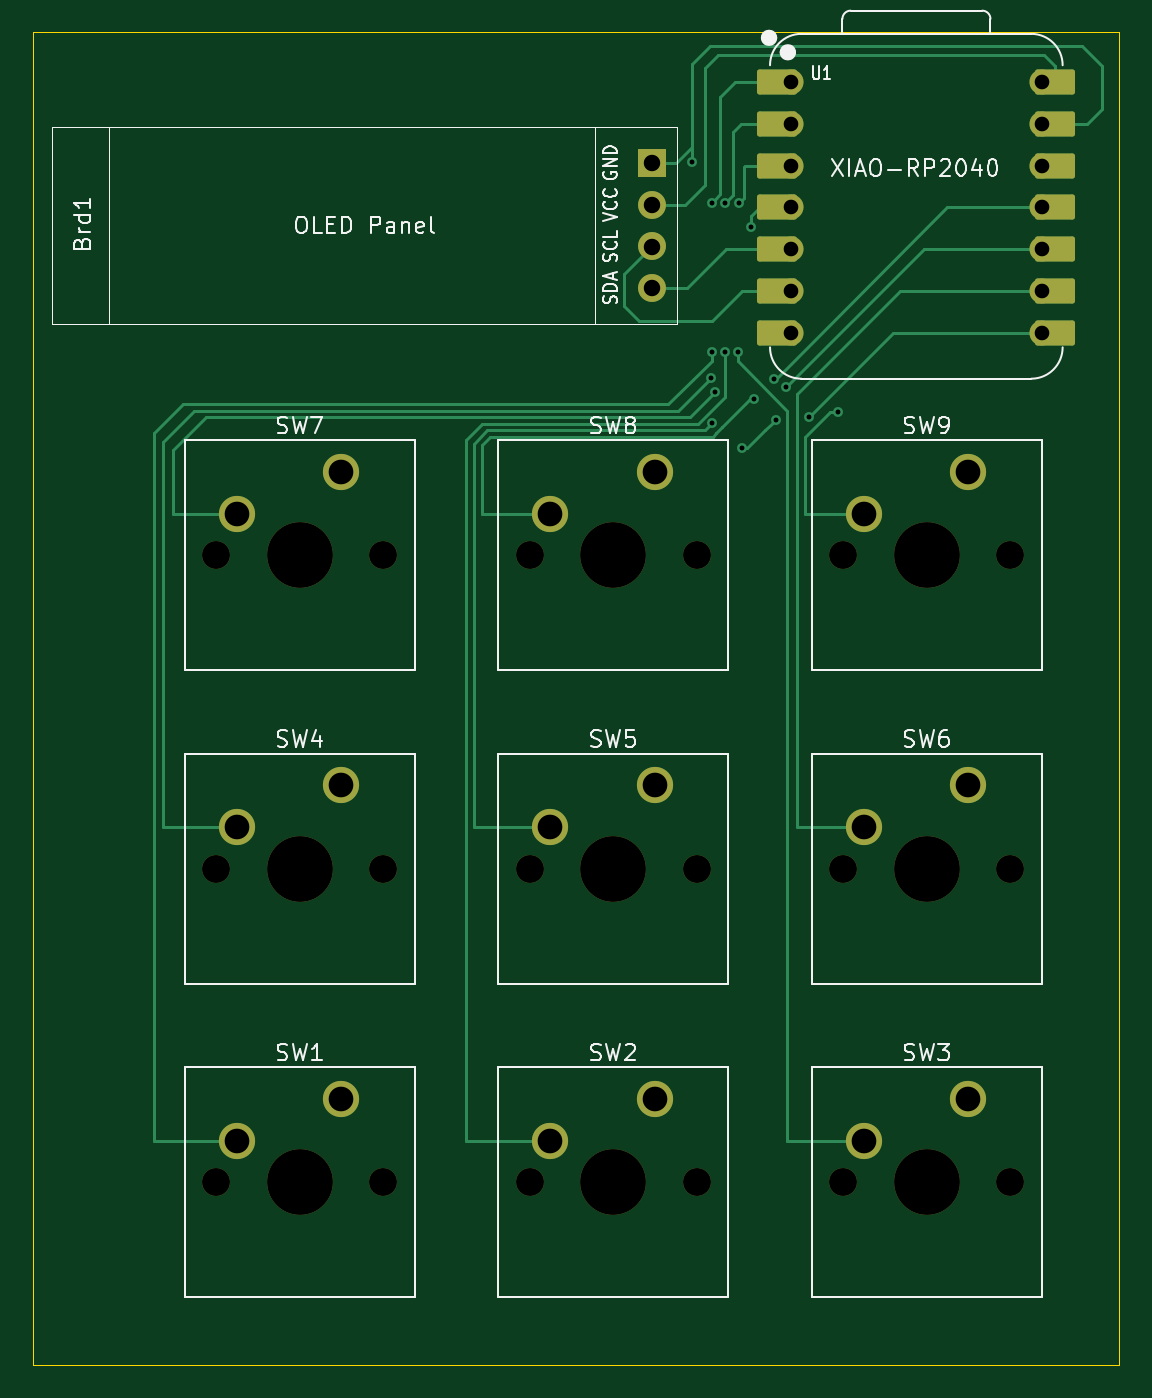
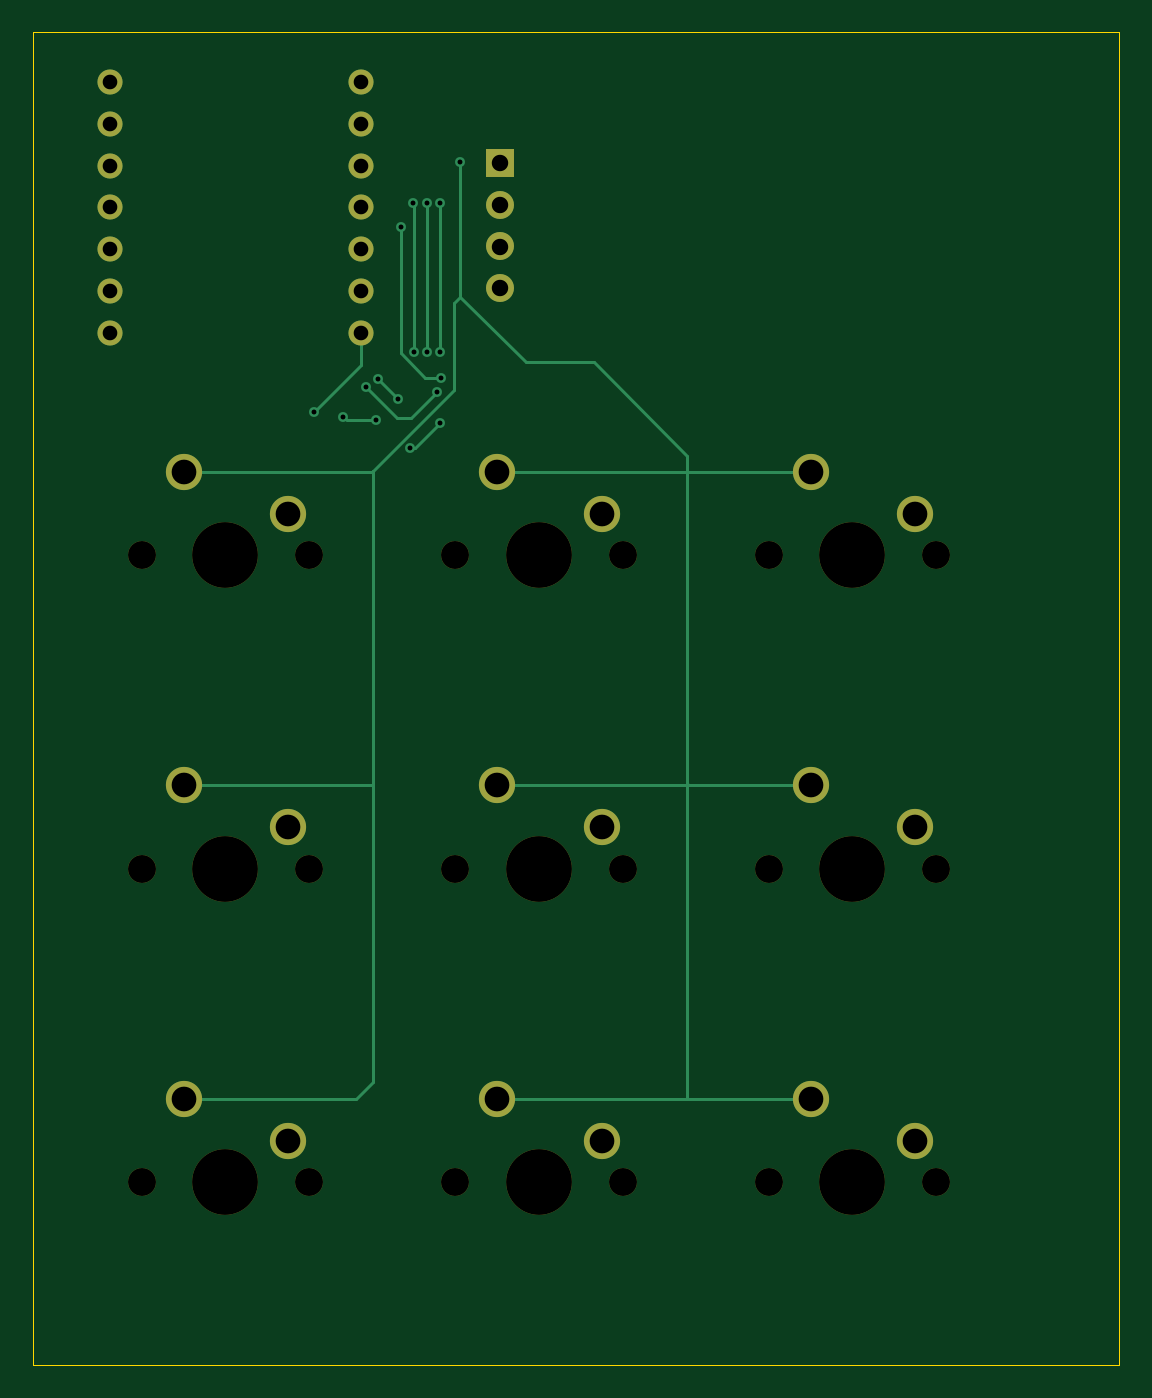
Circuit board: 11 layer files. Board 66.0 x 81.0 mm.
- bottom_copper: osuPad-B_Cu.gbr (7009 bytes)
- bottom_mask: osuPad-B_Mask.gbr (2584 bytes)
- paste: osuPad-B_Paste.gbr (449 bytes)
- bottom_silk: osuPad-B_Silkscreen.gbr (450 bytes)
- outline: osuPad-Edge_Cuts.gbr (603 bytes)
- top_copper: osuPad-F_Cu.gbr (11153 bytes)
- top_mask: osuPad-F_Mask.gbr (3819 bytes)
- paste: osuPad-F_Paste.gbr (449 bytes)
- top_silk: osuPad-F_Silkscreen.gbr (38988 bytes)
- drill: osuPad-NPTH.drl (796 bytes)
- drill: osuPad-PTH.drl (1385 bytes)

=== bottom_copper: osuPad-B_Cu.gbr (7009 bytes, source omitted) ===
=== bottom_mask: osuPad-B_Mask.gbr ===
%TF.GenerationSoftware,KiCad,Pcbnew,9.0.2*%
%TF.CreationDate,2025-06-15T18:17:56+08:00*%
%TF.ProjectId,osuPad,6f737550-6164-42e6-9b69-6361645f7063,rev?*%
%TF.SameCoordinates,Original*%
%TF.FileFunction,Soldermask,Bot*%
%TF.FilePolarity,Negative*%
%FSLAX46Y46*%
G04 Gerber Fmt 4.6, Leading zero omitted, Abs format (unit mm)*
G04 Created by KiCad (PCBNEW 9.0.2) date 2025-06-15 18:17:56*
%MOMM*%
%LPD*%
G01*
G04 APERTURE LIST*
%ADD10C,1.700000*%
%ADD11C,4.000000*%
%ADD12C,2.200000*%
%ADD13R,1.700000X1.700000*%
%ADD14O,1.700000X1.700000*%
%ADD15C,1.524000*%
G04 APERTURE END LIST*
D10*
%TO.C,SW4*%
X109620000Y-110750000D03*
D11*
X114700000Y-110750000D03*
D10*
X119780000Y-110750000D03*
D12*
X117240000Y-105670000D03*
X110890000Y-108210000D03*
%TD*%
D10*
%TO.C,SW5*%
X128670000Y-110750000D03*
D11*
X133750000Y-110750000D03*
D10*
X138830000Y-110750000D03*
D12*
X136290000Y-105670000D03*
X129940000Y-108210000D03*
%TD*%
D10*
%TO.C,SW6*%
X147720000Y-110750000D03*
D11*
X152800000Y-110750000D03*
D10*
X157880000Y-110750000D03*
D12*
X155340000Y-105670000D03*
X148990000Y-108210000D03*
%TD*%
D13*
%TO.C,Brd1*%
X136131250Y-67848750D03*
D14*
X136131250Y-70388750D03*
X136131250Y-72928750D03*
X136131250Y-75468750D03*
%TD*%
D10*
%TO.C,SW9*%
X147720000Y-91700000D03*
D11*
X152800000Y-91700000D03*
D10*
X157880000Y-91700000D03*
D12*
X155340000Y-86620000D03*
X148990000Y-89160000D03*
%TD*%
D10*
%TO.C,SW1*%
X109620000Y-129800000D03*
D11*
X114700000Y-129800000D03*
D10*
X119780000Y-129800000D03*
D12*
X117240000Y-124720000D03*
X110890000Y-127260000D03*
%TD*%
D10*
%TO.C,SW8*%
X128670000Y-91700000D03*
D11*
X133750000Y-91700000D03*
D10*
X138830000Y-91700000D03*
D12*
X136290000Y-86620000D03*
X129940000Y-89160000D03*
%TD*%
D10*
%TO.C,SW7*%
X109620000Y-91700000D03*
D11*
X114700000Y-91700000D03*
D10*
X119780000Y-91700000D03*
D12*
X117240000Y-86620000D03*
X110890000Y-89160000D03*
%TD*%
D10*
%TO.C,SW3*%
X147720000Y-129800000D03*
D11*
X152800000Y-129800000D03*
D10*
X157880000Y-129800000D03*
D12*
X155340000Y-124720000D03*
X148990000Y-127260000D03*
%TD*%
D15*
%TO.C,U1*%
X144556250Y-62928750D03*
X144556250Y-65468750D03*
X144556250Y-68008750D03*
X144556250Y-70548750D03*
X144556250Y-73088750D03*
X144556250Y-75628750D03*
X144556250Y-78168750D03*
X159796250Y-78168750D03*
X159796250Y-75628750D03*
X159796250Y-73088750D03*
X159796250Y-70548750D03*
X159796250Y-68008750D03*
X159796250Y-65468750D03*
X159796250Y-62928750D03*
%TD*%
D10*
%TO.C,SW2*%
X128670000Y-129800000D03*
D11*
X133750000Y-129800000D03*
D10*
X138830000Y-129800000D03*
D12*
X136290000Y-124720000D03*
X129940000Y-127260000D03*
%TD*%
M02*

=== paste: osuPad-B_Paste.gbr ===
%TF.GenerationSoftware,KiCad,Pcbnew,9.0.2*%
%TF.CreationDate,2025-06-15T18:17:56+08:00*%
%TF.ProjectId,osuPad,6f737550-6164-42e6-9b69-6361645f7063,rev?*%
%TF.SameCoordinates,Original*%
%TF.FileFunction,Paste,Bot*%
%TF.FilePolarity,Positive*%
%FSLAX46Y46*%
G04 Gerber Fmt 4.6, Leading zero omitted, Abs format (unit mm)*
G04 Created by KiCad (PCBNEW 9.0.2) date 2025-06-15 18:17:56*
%MOMM*%
%LPD*%
G01*
G04 APERTURE LIST*
G04 APERTURE END LIST*
M02*

=== bottom_silk: osuPad-B_Silkscreen.gbr ===
%TF.GenerationSoftware,KiCad,Pcbnew,9.0.2*%
%TF.CreationDate,2025-06-15T18:17:56+08:00*%
%TF.ProjectId,osuPad,6f737550-6164-42e6-9b69-6361645f7063,rev?*%
%TF.SameCoordinates,Original*%
%TF.FileFunction,Legend,Bot*%
%TF.FilePolarity,Positive*%
%FSLAX46Y46*%
G04 Gerber Fmt 4.6, Leading zero omitted, Abs format (unit mm)*
G04 Created by KiCad (PCBNEW 9.0.2) date 2025-06-15 18:17:56*
%MOMM*%
%LPD*%
G01*
G04 APERTURE LIST*
G04 APERTURE END LIST*
M02*

=== outline: osuPad-Edge_Cuts.gbr ===
%TF.GenerationSoftware,KiCad,Pcbnew,9.0.2*%
%TF.CreationDate,2025-06-15T18:17:56+08:00*%
%TF.ProjectId,osuPad,6f737550-6164-42e6-9b69-6361645f7063,rev?*%
%TF.SameCoordinates,Original*%
%TF.FileFunction,Profile,NP*%
%FSLAX46Y46*%
G04 Gerber Fmt 4.6, Leading zero omitted, Abs format (unit mm)*
G04 Created by KiCad (PCBNEW 9.0.2) date 2025-06-15 18:17:56*
%MOMM*%
%LPD*%
G01*
G04 APERTURE LIST*
%TA.AperFunction,Profile*%
%ADD10C,0.050000*%
%TD*%
G04 APERTURE END LIST*
D10*
X98500000Y-59900000D02*
X164500000Y-59900000D01*
X164500000Y-140900000D01*
X98500000Y-140900000D01*
X98500000Y-59900000D01*
M02*

=== top_copper: osuPad-F_Cu.gbr (11153 bytes, source omitted) ===
=== top_mask: osuPad-F_Mask.gbr ===
%TF.GenerationSoftware,KiCad,Pcbnew,9.0.2*%
%TF.CreationDate,2025-06-15T18:17:56+08:00*%
%TF.ProjectId,osuPad,6f737550-6164-42e6-9b69-6361645f7063,rev?*%
%TF.SameCoordinates,Original*%
%TF.FileFunction,Soldermask,Top*%
%TF.FilePolarity,Negative*%
%FSLAX46Y46*%
G04 Gerber Fmt 4.6, Leading zero omitted, Abs format (unit mm)*
G04 Created by KiCad (PCBNEW 9.0.2) date 2025-06-15 18:17:56*
%MOMM*%
%LPD*%
G01*
G04 APERTURE LIST*
G04 Aperture macros list*
%AMRoundRect*
0 Rectangle with rounded corners*
0 $1 Rounding radius*
0 $2 $3 $4 $5 $6 $7 $8 $9 X,Y pos of 4 corners*
0 Add a 4 corners polygon primitive as box body*
4,1,4,$2,$3,$4,$5,$6,$7,$8,$9,$2,$3,0*
0 Add four circle primitives for the rounded corners*
1,1,$1+$1,$2,$3*
1,1,$1+$1,$4,$5*
1,1,$1+$1,$6,$7*
1,1,$1+$1,$8,$9*
0 Add four rect primitives between the rounded corners*
20,1,$1+$1,$2,$3,$4,$5,0*
20,1,$1+$1,$4,$5,$6,$7,0*
20,1,$1+$1,$6,$7,$8,$9,0*
20,1,$1+$1,$8,$9,$2,$3,0*%
G04 Aperture macros list end*
%ADD10C,1.700000*%
%ADD11C,4.000000*%
%ADD12C,2.200000*%
%ADD13R,1.700000X1.700000*%
%ADD14O,1.700000X1.700000*%
%ADD15RoundRect,0.152400X1.063600X0.609600X-1.063600X0.609600X-1.063600X-0.609600X1.063600X-0.609600X0*%
%ADD16C,1.524000*%
%ADD17RoundRect,0.152400X-1.063600X-0.609600X1.063600X-0.609600X1.063600X0.609600X-1.063600X0.609600X0*%
G04 APERTURE END LIST*
D10*
%TO.C,SW4*%
X109620000Y-110750000D03*
D11*
X114700000Y-110750000D03*
D10*
X119780000Y-110750000D03*
D12*
X117240000Y-105670000D03*
X110890000Y-108210000D03*
%TD*%
D10*
%TO.C,SW5*%
X128670000Y-110750000D03*
D11*
X133750000Y-110750000D03*
D10*
X138830000Y-110750000D03*
D12*
X136290000Y-105670000D03*
X129940000Y-108210000D03*
%TD*%
D10*
%TO.C,SW6*%
X147720000Y-110750000D03*
D11*
X152800000Y-110750000D03*
D10*
X157880000Y-110750000D03*
D12*
X155340000Y-105670000D03*
X148990000Y-108210000D03*
%TD*%
D13*
%TO.C,Brd1*%
X136131250Y-67848750D03*
D14*
X136131250Y-70388750D03*
X136131250Y-72928750D03*
X136131250Y-75468750D03*
%TD*%
D10*
%TO.C,SW9*%
X147720000Y-91700000D03*
D11*
X152800000Y-91700000D03*
D10*
X157880000Y-91700000D03*
D12*
X155340000Y-86620000D03*
X148990000Y-89160000D03*
%TD*%
D10*
%TO.C,SW1*%
X109620000Y-129800000D03*
D11*
X114700000Y-129800000D03*
D10*
X119780000Y-129800000D03*
D12*
X117240000Y-124720000D03*
X110890000Y-127260000D03*
%TD*%
D10*
%TO.C,SW8*%
X128670000Y-91700000D03*
D11*
X133750000Y-91700000D03*
D10*
X138830000Y-91700000D03*
D12*
X136290000Y-86620000D03*
X129940000Y-89160000D03*
%TD*%
D10*
%TO.C,SW7*%
X109620000Y-91700000D03*
D11*
X114700000Y-91700000D03*
D10*
X119780000Y-91700000D03*
D12*
X117240000Y-86620000D03*
X110890000Y-89160000D03*
%TD*%
D10*
%TO.C,SW3*%
X147720000Y-129800000D03*
D11*
X152800000Y-129800000D03*
D10*
X157880000Y-129800000D03*
D12*
X155340000Y-124720000D03*
X148990000Y-127260000D03*
%TD*%
D15*
%TO.C,U1*%
X143721250Y-62928750D03*
D16*
X144556250Y-62928750D03*
D15*
X143721250Y-65468750D03*
D16*
X144556250Y-65468750D03*
D15*
X143721250Y-68008750D03*
D16*
X144556250Y-68008750D03*
D15*
X143721250Y-70548750D03*
D16*
X144556250Y-70548750D03*
D15*
X143721250Y-73088750D03*
D16*
X144556250Y-73088750D03*
D15*
X143721250Y-75628750D03*
D16*
X144556250Y-75628750D03*
D15*
X143721250Y-78168750D03*
D16*
X144556250Y-78168750D03*
X159796250Y-78168750D03*
D17*
X160631250Y-78168750D03*
D16*
X159796250Y-75628750D03*
D17*
X160631250Y-75628750D03*
D16*
X159796250Y-73088750D03*
D17*
X160631250Y-73088750D03*
D16*
X159796250Y-70548750D03*
D17*
X160631250Y-70548750D03*
D16*
X159796250Y-68008750D03*
D17*
X160631250Y-68008750D03*
D16*
X159796250Y-65468750D03*
D17*
X160631250Y-65468750D03*
D16*
X159796250Y-62928750D03*
D17*
X160631250Y-62928750D03*
%TD*%
D10*
%TO.C,SW2*%
X128670000Y-129800000D03*
D11*
X133750000Y-129800000D03*
D10*
X138830000Y-129800000D03*
D12*
X136290000Y-124720000D03*
X129940000Y-127260000D03*
%TD*%
M02*

=== paste: osuPad-F_Paste.gbr ===
%TF.GenerationSoftware,KiCad,Pcbnew,9.0.2*%
%TF.CreationDate,2025-06-15T18:17:56+08:00*%
%TF.ProjectId,osuPad,6f737550-6164-42e6-9b69-6361645f7063,rev?*%
%TF.SameCoordinates,Original*%
%TF.FileFunction,Paste,Top*%
%TF.FilePolarity,Positive*%
%FSLAX46Y46*%
G04 Gerber Fmt 4.6, Leading zero omitted, Abs format (unit mm)*
G04 Created by KiCad (PCBNEW 9.0.2) date 2025-06-15 18:17:56*
%MOMM*%
%LPD*%
G01*
G04 APERTURE LIST*
G04 APERTURE END LIST*
M02*

=== top_silk: osuPad-F_Silkscreen.gbr (38988 bytes, source omitted) ===
=== drill: osuPad-NPTH.drl ===
M48
; DRILL file {KiCad 9.0.2} date 2025-06-15T18:17:54+0800
; FORMAT={-:-/ absolute / metric / decimal}
; #@! TF.CreationDate,2025-06-15T18:17:54+08:00
; #@! TF.GenerationSoftware,Kicad,Pcbnew,9.0.2
; #@! TF.FileFunction,NonPlated,1,2,NPTH
FMAT,2
METRIC
; #@! TA.AperFunction,NonPlated,NPTH,ComponentDrill
T1C1.700
; #@! TA.AperFunction,NonPlated,NPTH,ComponentDrill
T2C4.000
%
G90
G05
T1
X109.62Y-91.7
X109.62Y-110.75
X109.62Y-129.8
X119.78Y-91.7
X119.78Y-110.75
X119.78Y-129.8
X128.67Y-91.7
X128.67Y-110.75
X128.67Y-129.8
X138.83Y-91.7
X138.83Y-110.75
X138.83Y-129.8
X147.72Y-91.7
X147.72Y-110.75
X147.72Y-129.8
X157.88Y-91.7
X157.88Y-110.75
X157.88Y-129.8
T2
X114.7Y-91.7
X114.7Y-110.75
X114.7Y-129.8
X133.75Y-91.7
X133.75Y-110.75
X133.75Y-129.8
X152.8Y-91.7
X152.8Y-110.75
X152.8Y-129.8
M30

=== drill: osuPad-PTH.drl ===
M48
; DRILL file {KiCad 9.0.2} date 2025-06-15T18:17:54+0800
; FORMAT={-:-/ absolute / metric / decimal}
; #@! TF.CreationDate,2025-06-15T18:17:54+08:00
; #@! TF.GenerationSoftware,Kicad,Pcbnew,9.0.2
; #@! TF.FileFunction,Plated,1,2,PTH
FMAT,2
METRIC
; #@! TA.AperFunction,Plated,PTH,ViaDrill
T1C0.300
; #@! TA.AperFunction,Plated,PTH,ComponentDrill
T2C0.889
; #@! TA.AperFunction,Plated,PTH,ComponentDrill
T3C1.000
; #@! TA.AperFunction,Plated,PTH,ComponentDrill
T4C1.500
%
G90
G05
T1
X138.531Y-67.769
X139.7Y-80.9
X139.731Y-70.269
X139.731Y-79.369
X139.776Y-83.676
X139.931Y-81.769
X140.531Y-79.369
X140.553Y-70.296
X141.331Y-79.369
X141.391Y-70.306
X141.607Y-85.193
X142.131Y-71.769
X142.331Y-82.169
X143.531Y-80.969
X143.631Y-83.469
X144.256Y-81.469
X145.631Y-83.269
X147.4Y-83.0
T2
X144.556Y-62.929
X144.556Y-65.469
X144.556Y-68.009
X144.556Y-70.549
X144.556Y-73.089
X144.556Y-75.629
X144.556Y-78.169
X159.796Y-62.929
X159.796Y-65.469
X159.796Y-68.009
X159.796Y-70.549
X159.796Y-73.089
X159.796Y-75.629
X159.796Y-78.169
T3
X136.131Y-67.849
X136.131Y-70.389
X136.131Y-72.929
X136.131Y-75.469
T4
X110.89Y-89.16
X110.89Y-108.21
X110.89Y-127.26
X117.24Y-86.62
X117.24Y-105.67
X117.24Y-124.72
X129.94Y-89.16
X129.94Y-108.21
X129.94Y-127.26
X136.29Y-86.62
X136.29Y-105.67
X136.29Y-124.72
X148.99Y-89.16
X148.99Y-108.21
X148.99Y-127.26
X155.34Y-86.62
X155.34Y-105.67
X155.34Y-124.72
M30

